2-way image classification set "india_sentinel2" from GitHub (kavya-sajjit/deforestation-prediction-india); label vocabulary: deforested, intact forest.

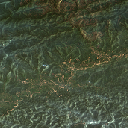
Label: intact forest

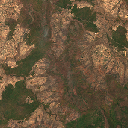
Label: deforested

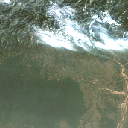
Label: deforested

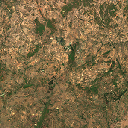
Label: deforested

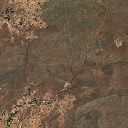
Label: deforested

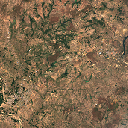
Label: deforested
